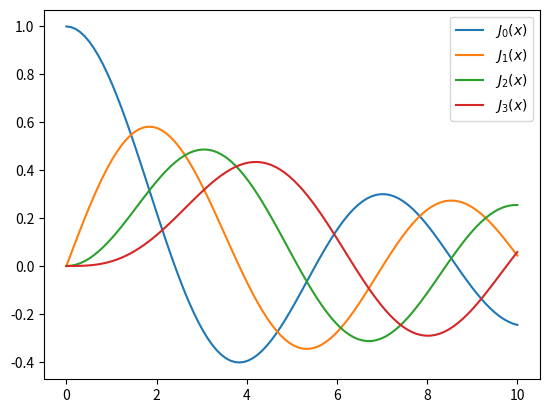
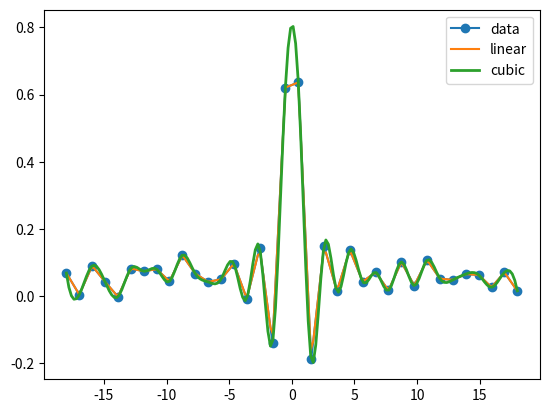

The matplotlib source for these figures, in order:
import numpy as np
from scipy import interpolate
from scipy.special import jn
from scipy.fftpack import fft
import matplotlib.pyplot as plt
import matplotlib.font_manager as fm
myfont = fm.FontProperties(fname=u'C:\Windows\Fonts\simsun.ttc',size=10)

x = np.linspace(0, 10, 100)
#%% 贝塞尔函数
fig, ax = plt.subplots()
for n in range(4):
    ax.plot(x, jn(n, x), label=r"$J_%d(x)$" % n)
ax.legend()
#%% 插值
# 创建信号
plt.figure()
x = np.linspace(-18,18,36)
noise = 0.1*np.random.random(len(x))
signal = np.sinc(x) + noise

# 生成一次插值函数
interpreted = interpolate.interp1d(x,signal) #<---------
x2 = np.linspace(-18,18,180)
y = interpreted(x2)
 
# 生成三次插值函数
cubic = interpolate.interp1d(x,signal,kind='cubic') #<---------
y2 = cubic(x2)
 
plt.plot(x,signal,marker='o',label='data')
plt.plot(x2,y,linestyle='-',label='linear')
plt.plot(x2,y2,'-',lw=2,label='cubic')
plt.legend()
plt.show()

#%% 傅立叶变换
plt.figure()
#采样点选择1400个，因为设置的信号频率分量最高为600赫兹，根据采样定理知采样频率要大于信号频率2倍，所以这里设置采样频率为1400赫兹（即一秒内有1400个采样点，一样意思的）
x=np.linspace(0,1,1400)      

#设置需要采样的信号，频率分量有180，390和600
y=7*np.sin(2*np.pi*180*x) + 2.8*np.sin(2*np.pi*390*x)+5.1*np.sin(2*np.pi*600*x)

yy=fft(y)                     #快速傅里叶变换
yreal = yy.real               # 获取实数部分
yimag = yy.imag               # 获取虚数部分

yf=abs(fft(y))                # 取绝对值
yf1=abs(fft(y))/len(x)           #归一化处理
yf2 = yf1[range(int(len(x)/2))]  #由于对称性，只取一半区间

xf = np.arange(len(y))        # 频率
xf1 = xf
xf2 = xf[range(int(len(x)/2))]  #取一半区间

plt.subplot(221)
plt.plot(x[0:50],y[0:50])   
plt.title('原始波形',fontproperties=myfont)

plt.subplot(222)
plt.plot(xf,yf,'r')
plt.title('混合波的快速傅立叶变换(双边频率范围)',
          fontproperties=myfont) 

plt.subplot(223)
plt.plot(xf1,yf1,'g')
plt.title('混合波的快速傅立叶变换(标准化处理后)',
          fontproperties=myfont)

plt.subplot(224)
plt.plot(xf2,yf2,'b')
plt.title('混合波的快速傅立叶变换',
         fontproperties=myfont)

plt.show()